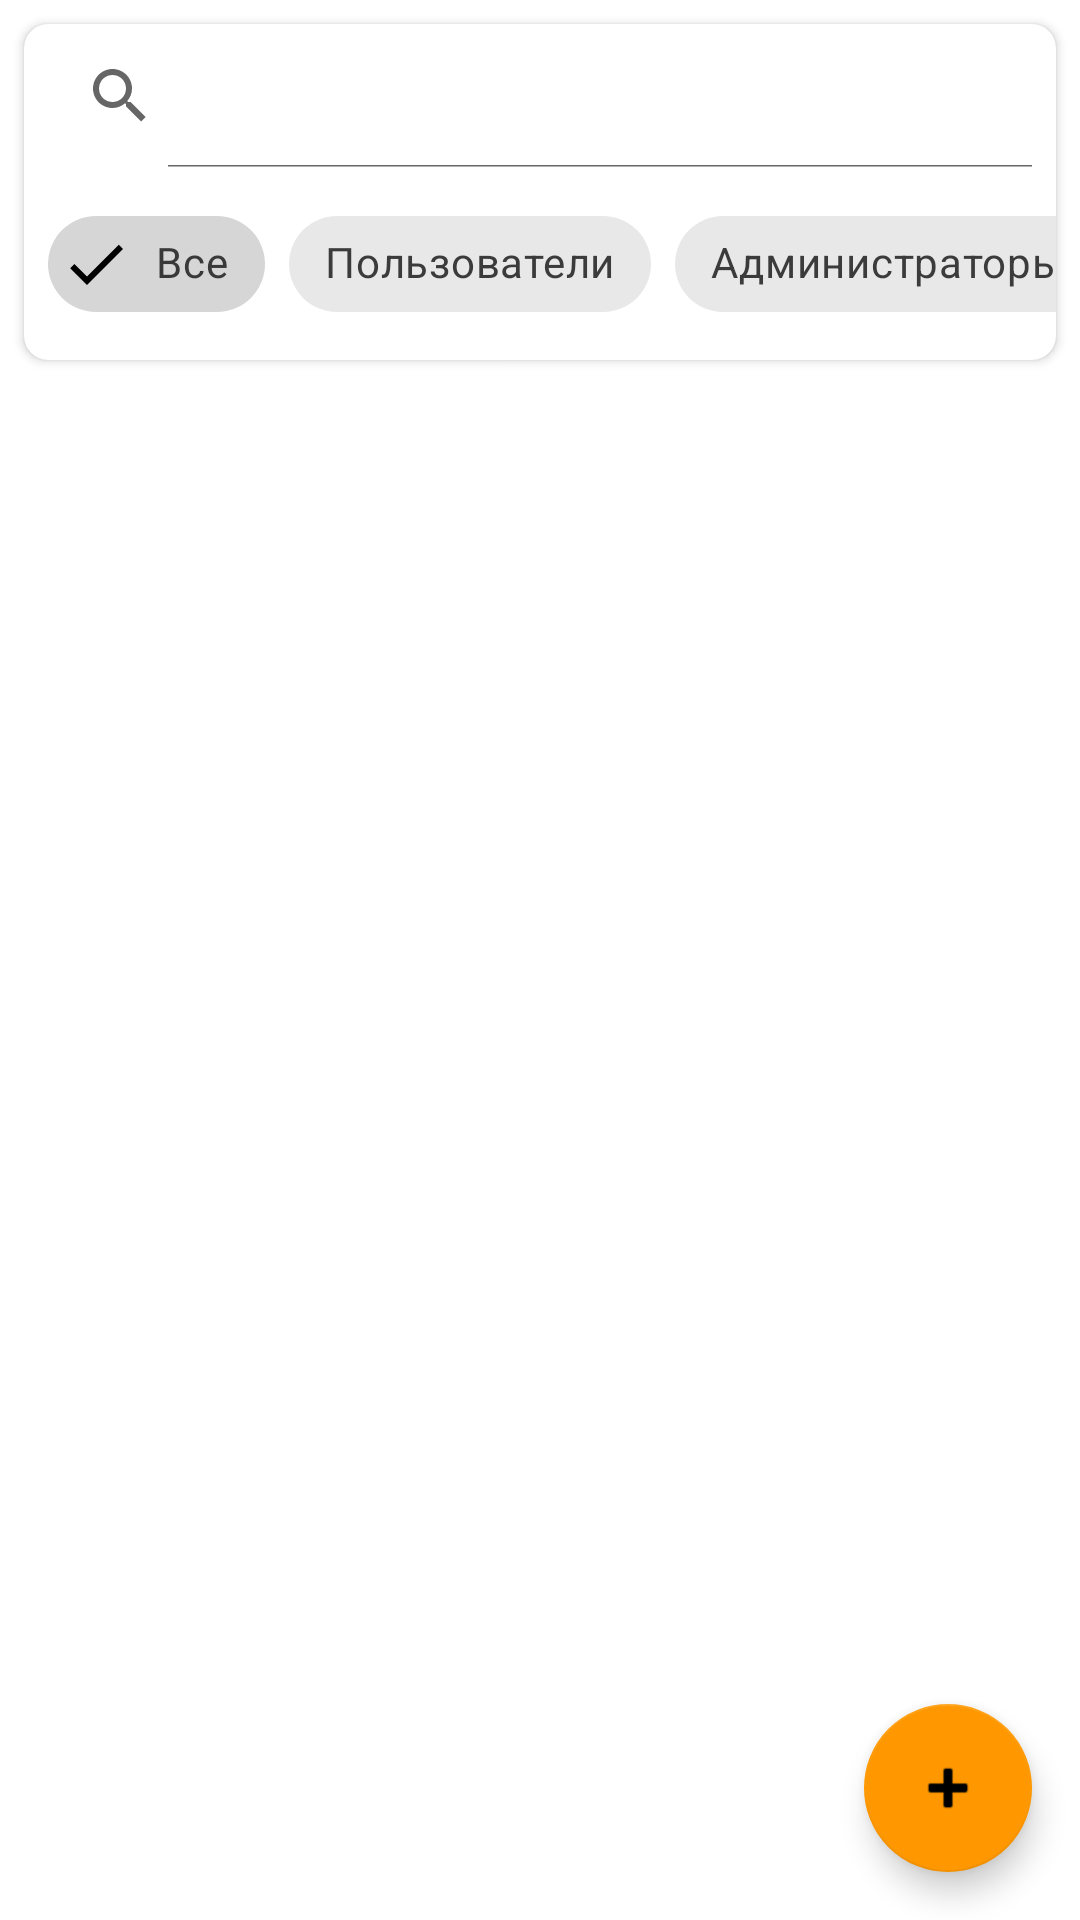

Layout XML and referenced resources for this Android screen:
<!-- AndroidManifest.xml: application theme Theme.MyWorldApp2 -->
<!-- res/layout/fragment_user_management.xml -->
<?xml version="1.0" encoding="utf-8"?>
<androidx.coordinatorlayout.widget.CoordinatorLayout xmlns:android="http://schemas.android.com/apk/res/android"
    xmlns:app="http://schemas.android.com/apk/res-auto"
    xmlns:tools="http://schemas.android.com/tools"
    android:layout_width="match_parent"
    android:layout_height="match_parent"
    tools:context=".ui.fragment.UserManagementFragment">

    <com.google.android.material.appbar.AppBarLayout
        android:id="@+id/appBarLayout"
        android:layout_width="match_parent"
        android:layout_height="wrap_content"
        android:background="@android:color/transparent"
        app:elevation="0dp">

        <androidx.cardview.widget.CardView
            android:layout_width="match_parent"
            android:layout_height="wrap_content"
            android:layout_margin="8dp"
            app:cardCornerRadius="8dp"
            app:cardElevation="2dp">

            <LinearLayout
                android:layout_width="match_parent"
                android:layout_height="wrap_content"
                android:orientation="vertical">

                <androidx.appcompat.widget.SearchView
                    android:id="@+id/searchView"
                    android:layout_width="match_parent"
                    android:layout_height="wrap_content"
                    android:iconifiedByDefault="false"
                    android:queryHint="Поиск пользователей..."
                    app:iconifiedByDefault="false" />

                <HorizontalScrollView
                    android:layout_width="match_parent"
                    android:layout_height="wrap_content"
                    android:scrollbars="none">

                    <com.google.android.material.chip.ChipGroup
                        android:id="@+id/filterChipGroup"
                        android:layout_width="wrap_content"
                        android:layout_height="wrap_content"
                        android:padding="8dp"
                        app:singleSelection="false">

                        <com.google.android.material.chip.Chip
                            android:id="@+id/chipAllUsers"
                            style="@style/Widget.MaterialComponents.Chip.Filter"
                            android:layout_width="wrap_content"
                            android:layout_height="wrap_content"
                            android:checked="true"
                            android:text="Все" />

                        <com.google.android.material.chip.Chip
                            android:id="@+id/chipUser"
                            style="@style/Widget.MaterialComponents.Chip.Filter"
                            android:layout_width="wrap_content"
                            android:layout_height="wrap_content"
                            android:text="Пользователи" />

                        <com.google.android.material.chip.Chip
                            android:id="@+id/chipAdmin"
                            style="@style/Widget.MaterialComponents.Chip.Filter"
                            android:layout_width="wrap_content"
                            android:layout_height="wrap_content"
                            android:text="Администраторы" />

                    </com.google.android.material.chip.ChipGroup>
                </HorizontalScrollView>
            </LinearLayout>
        </androidx.cardview.widget.CardView>
    </com.google.android.material.appbar.AppBarLayout>

    <androidx.constraintlayout.widget.ConstraintLayout
        android:layout_width="match_parent"
        android:layout_height="match_parent"
        app:layout_behavior="@string/appbar_scrolling_view_behavior">

        <androidx.recyclerview.widget.RecyclerView
            android:id="@+id/recyclerView"
            android:layout_width="match_parent"
            android:layout_height="match_parent"
            android:clipToPadding="false"
            android:padding="8dp"
            app:layoutManager="androidx.recyclerview.widget.LinearLayoutManager"
            tools:listitem="@layout/item_user" />

        <TextView
            android:id="@+id/emptyView"
            android:layout_width="wrap_content"
            android:layout_height="wrap_content"
            android:text="Нет пользователей для отображения"
            android:textAppearance="@style/TextAppearance.MaterialComponents.Body1"
            android:visibility="gone"
            app:layout_constraintBottom_toBottomOf="parent"
            app:layout_constraintEnd_toEndOf="parent"
            app:layout_constraintStart_toStartOf="parent"
            app:layout_constraintTop_toTopOf="parent" />

        <ProgressBar
            android:id="@+id/progressBar"
            android:layout_width="wrap_content"
            android:layout_height="wrap_content"
            android:visibility="gone"
            app:layout_constraintBottom_toBottomOf="parent"
            app:layout_constraintEnd_toEndOf="parent"
            app:layout_constraintStart_toStartOf="parent"
            app:layout_constraintTop_toTopOf="parent" />

    </androidx.constraintlayout.widget.ConstraintLayout>

    <com.google.android.material.floatingactionbutton.FloatingActionButton
        android:id="@+id/fabAddUser"
        android:layout_width="wrap_content"
        android:layout_height="wrap_content"
        android:layout_gravity="bottom|end"
        android:layout_margin="16dp"
        android:layout_marginBottom="48dp"
        android:contentDescription="Добавить пользователя"
        app:srcCompat="@android:drawable/ic_input_add" />

</androidx.coordinatorlayout.widget.CoordinatorLayout>
<!-- res/layout/item_user.xml (included above) -->
<?xml version="1.0" encoding="utf-8"?>
<com.google.android.material.card.MaterialCardView xmlns:android="http://schemas.android.com/apk/res/android"
    xmlns:app="http://schemas.android.com/apk/res-auto"
    xmlns:tools="http://schemas.android.com/tools"
    android:layout_width="match_parent"
    android:layout_height="wrap_content"
    android:layout_margin="4dp"
    app:cardCornerRadius="8dp"
    app:cardElevation="2dp">

    <androidx.constraintlayout.widget.ConstraintLayout
        android:layout_width="match_parent"
        android:layout_height="wrap_content"
        android:padding="12dp">

        <com.google.android.material.imageview.ShapeableImageView
            android:id="@+id/ivUserAvatar"
            android:layout_width="48dp"
            android:layout_height="48dp"
            android:scaleType="centerCrop"
            app:layout_constraintBottom_toBottomOf="parent"
            app:layout_constraintStart_toStartOf="parent"
            app:layout_constraintTop_toTopOf="parent"
            app:shapeAppearanceOverlay="@style/CircleImageView"
            android:src="@android:drawable/ic_menu_myplaces" />

        <LinearLayout
            android:layout_width="0dp"
            android:layout_height="wrap_content"
            android:layout_marginStart="12dp"
            android:layout_marginEnd="8dp"
            android:orientation="vertical"
            app:layout_constraintBottom_toBottomOf="parent"
            app:layout_constraintEnd_toStartOf="@+id/menuButton"
            app:layout_constraintStart_toEndOf="@+id/ivUserAvatar"
            app:layout_constraintTop_toTopOf="parent">

            <TextView
                android:id="@+id/tvUserName"
                android:layout_width="match_parent"
                android:layout_height="wrap_content"
                android:textAppearance="@style/TextAppearance.MaterialComponents.Subtitle1"
                android:textStyle="bold"
                tools:text="Иван Иванов" />

            <TextView
                android:id="@+id/tvUserEmail"
                android:layout_width="match_parent"
                android:layout_height="wrap_content"
                android:layout_marginTop="2dp"
                android:textAppearance="@style/TextAppearance.MaterialComponents.Body2"
                tools:text="ivan@example.com" />

            <com.google.android.material.chip.Chip
                android:id="@+id/chipUserRole"
                android:layout_width="wrap_content"
                android:layout_height="wrap_content"
                android:layout_marginTop="4dp"
                android:textAppearance="@style/TextAppearance.MaterialComponents.Caption"
                android:textSize="10sp"
                app:chipMinHeight="24dp"
                tools:text="Администратор" />
        </LinearLayout>

        <ImageButton
            android:id="@+id/menuButton"
            android:layout_width="wrap_content"
            android:layout_height="wrap_content"
            android:background="?attr/selectableItemBackgroundBorderless"
            android:contentDescription="Действия"
            android:padding="8dp"
            android:src="@android:drawable/ic_menu_more"
            app:layout_constraintBottom_toBottomOf="parent"
            app:layout_constraintEnd_toEndOf="parent"
            app:layout_constraintTop_toTopOf="parent" />

    </androidx.constraintlayout.widget.ConstraintLayout>
</com.google.android.material.card.MaterialCardView>
<!-- resources referenced by this layout -->
<resources>
  <color name="primary">#4CAF50</color>
  <color name="primary_variant">#388E3C</color>
  <color name="white">#FFFFFFFF</color>
  <color name="secondary">#FF9800</color>
  <color name="secondary_variant">#F57C00</color>
  <color name="black">#FF000000</color>
  <color name="background_light">#FFFFFF</color>
  <color name="surface_light">#FFFFFF</color>
  <color name="text_primary_light">#212121</color>
  <color name="error">#F44336</color>
  <style name="TextAppearance.App.Headline1" parent="TextAppearance.MaterialComponents.Headline1">
          <item name="fontFamily">sans-serif-light</item>
          <item name="android:fontFamily">sans-serif-light</item>
          <item name="android:textSize">96sp</item>
      </style>
  <style name="TextAppearance.App.Headline2" parent="TextAppearance.MaterialComponents.Headline2">
          <item name="fontFamily">sans-serif-light</item>
          <item name="android:fontFamily">sans-serif-light</item>
          <item name="android:textSize">60sp</item>
      </style>
  <style name="TextAppearance.App.Headline3" parent="TextAppearance.MaterialComponents.Headline3">
          <item name="fontFamily">sans-serif</item>
          <item name="android:fontFamily">sans-serif</item>
          <item name="android:textSize">48sp</item>
      </style>
  <style name="TextAppearance.App.Headline4" parent="TextAppearance.MaterialComponents.Headline4">
          <item name="fontFamily">sans-serif</item>
          <item name="android:fontFamily">sans-serif</item>
          <item name="android:textSize">34sp</item>
      </style>
  <style name="TextAppearance.App.Headline5" parent="TextAppearance.MaterialComponents.Headline5">
          <item name="fontFamily">sans-serif</item>
          <item name="android:fontFamily">sans-serif</item>
          <item name="android:textSize">24sp</item>
      </style>
  <style name="TextAppearance.App.Headline6" parent="TextAppearance.MaterialComponents.Headline6">
          <item name="fontFamily">sans-serif-medium</item>
          <item name="android:fontFamily">sans-serif-medium</item>
          <item name="android:textSize">20sp</item>
      </style>
  <style name="TextAppearance.App.Subtitle1" parent="TextAppearance.MaterialComponents.Subtitle1">
          <item name="fontFamily">sans-serif</item>
          <item name="android:fontFamily">sans-serif</item>
          <item name="android:textSize">16sp</item>
      </style>
  <style name="TextAppearance.App.Subtitle2" parent="TextAppearance.MaterialComponents.Subtitle2">
          <item name="fontFamily">sans-serif-medium</item>
          <item name="android:fontFamily">sans-serif-medium</item>
          <item name="android:textSize">14sp</item>
      </style>
  <style name="TextAppearance.App.Body1" parent="TextAppearance.MaterialComponents.Body1">
          <item name="fontFamily">sans-serif</item>
          <item name="android:fontFamily">sans-serif</item>
          <item name="android:textSize">16sp</item>
      </style>
  <style name="TextAppearance.App.Body2" parent="TextAppearance.MaterialComponents.Body2">
          <item name="fontFamily">sans-serif</item>
          <item name="android:fontFamily">sans-serif</item>
          <item name="android:textSize">14sp</item>
      </style>
  <style name="TextAppearance.App.Caption" parent="TextAppearance.MaterialComponents.Caption">
          <item name="fontFamily">sans-serif</item>
          <item name="android:fontFamily">sans-serif</item>
          <item name="android:textSize">12sp</item>
      </style>
  <style name="TextAppearance.App.Overline" parent="TextAppearance.MaterialComponents.Overline">
          <item name="fontFamily">sans-serif</item>
          <item name="android:fontFamily">sans-serif</item>
          <item name="android:textSize">10sp</item>
          <item name="android:textAllCaps">true</item>
      </style>
</resources>
